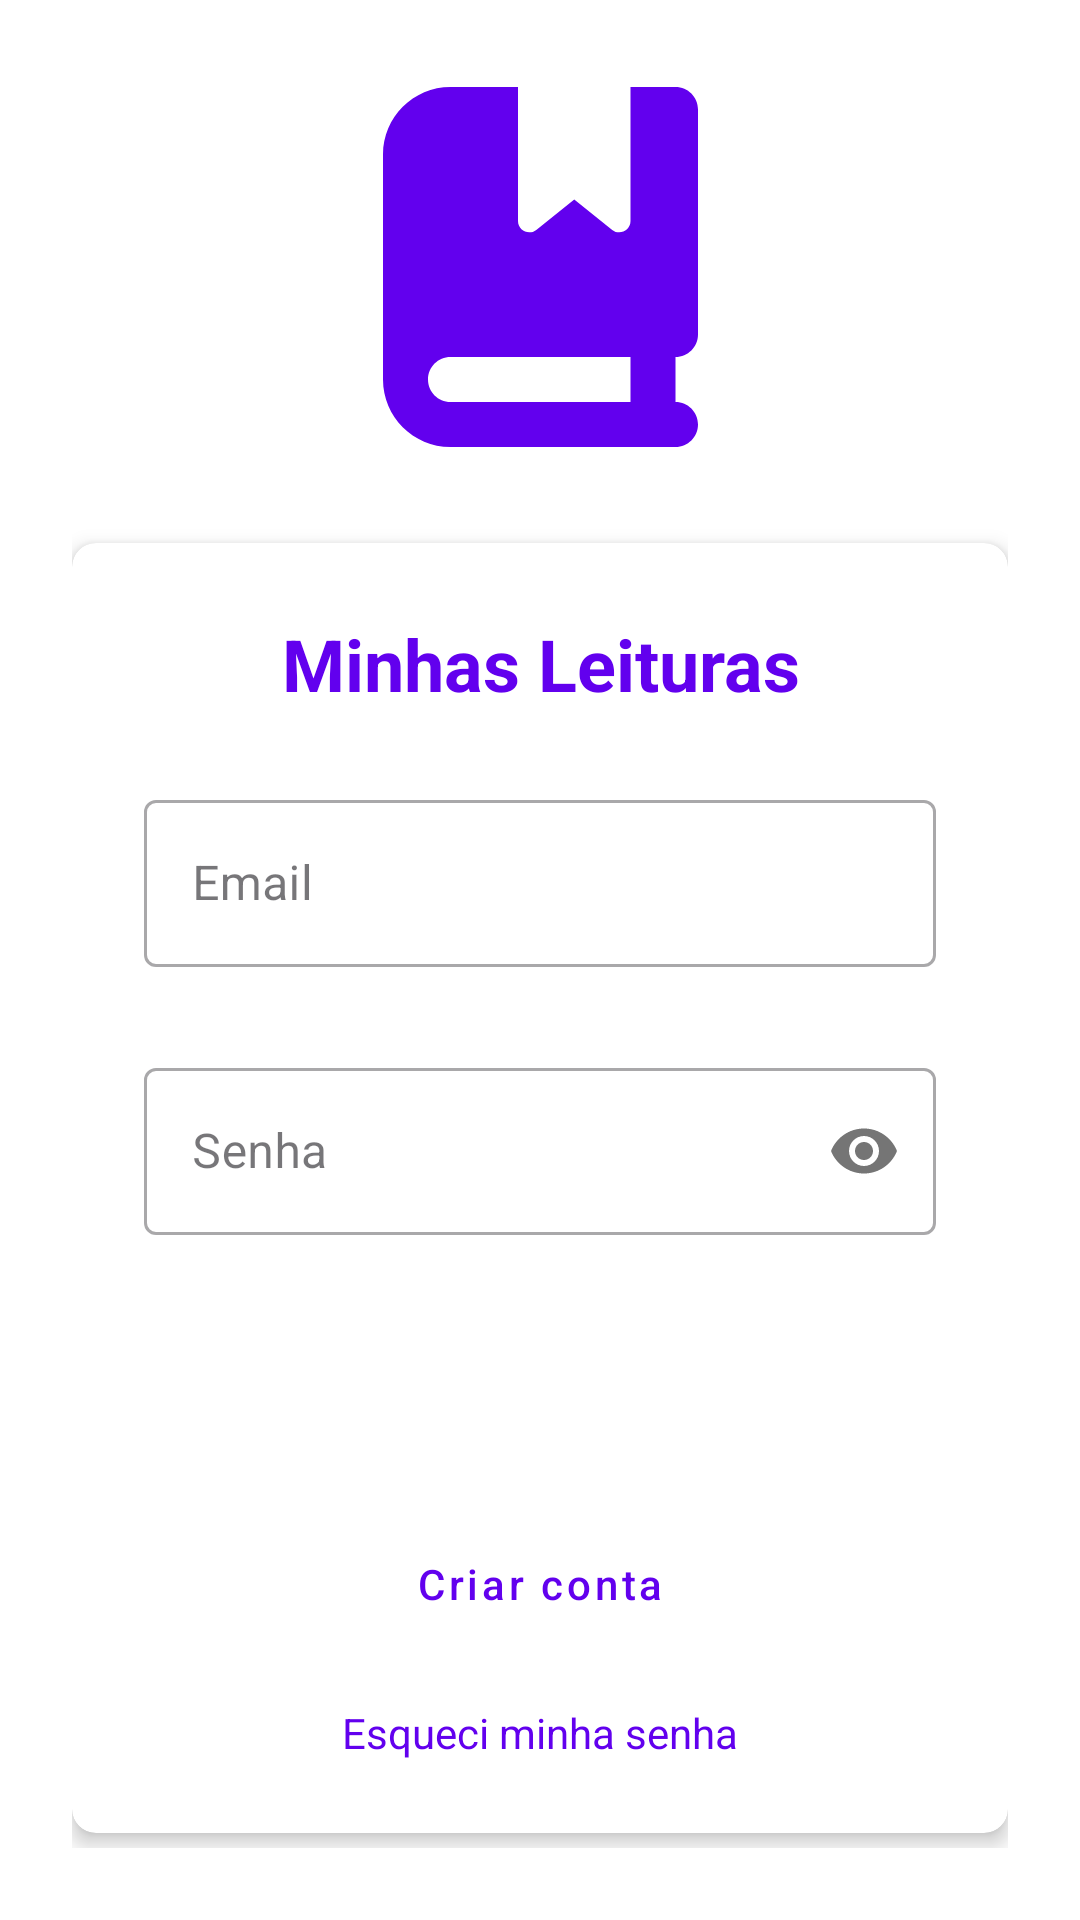

This screen was rendered from an Android layout file. Write that file and the resources it references.
<!-- AndroidManifest.xml: application theme Theme.LinkSaver -->
<!-- res/layout/activity_login.xml -->
<?xml version="1.0" encoding="utf-8"?>
<LinearLayout xmlns:android="http://schemas.android.com/apk/res/android"
    xmlns:app="http://schemas.android.com/apk/res-auto"
    xmlns:tools="http://schemas.android.com/tools"
    android:layout_width="match_parent"
    android:layout_height="match_parent"
    android:orientation="vertical"
    android:padding="24dp"
    android:gravity="center"
    android:background="@color/white"
    tools:context=".LoginActivity">

    
    <ImageView
        android:layout_width="120dp"
        android:layout_height="120dp"
        android:src="@drawable/book_bookmark"
        android:layout_marginBottom="32dp"
        android:contentDescription="@string/app_logo"/>

    
    <androidx.cardview.widget.CardView
        android:layout_width="match_parent"
        android:layout_height="wrap_content"
        app:cardCornerRadius="8dp"
        app:cardElevation="4dp"
        app:cardBackgroundColor="@color/white">

        <LinearLayout
            android:layout_width="match_parent"
            android:layout_height="wrap_content"
            android:orientation="vertical"
            android:padding="24dp">

            
            <TextView
                android:layout_width="match_parent"
                android:layout_height="wrap_content"
                android:text="@string/login_title"
                android:textSize="24sp"
                android:textColor="@color/colorPrimary"
                android:textStyle="bold"
                android:gravity="center"
                android:layout_marginBottom="24dp"/>

            
            <com.google.android.material.textfield.TextInputLayout
                android:layout_width="match_parent"
                android:layout_height="wrap_content"
                android:layout_marginBottom="8dp"
                app:errorEnabled="true"
                style="@style/Widget.MaterialComponents.TextInputLayout.OutlinedBox">

                <com.google.android.material.textfield.TextInputEditText
                    android:id="@+id/emailEditText"
                    android:layout_width="match_parent"
                    android:layout_height="wrap_content"
                    android:hint="@string/email_hint"
                    android:inputType="textEmailAddress"
                    android:importantForAutofill="auto"/>
            </com.google.android.material.textfield.TextInputLayout>

            
            <com.google.android.material.textfield.TextInputLayout
                android:layout_width="match_parent"
                android:layout_height="wrap_content"
                android:layout_marginBottom="16dp"
                app:errorEnabled="true"
                app:passwordToggleEnabled="true"
                style="@style/Widget.MaterialComponents.TextInputLayout.OutlinedBox">

                <com.google.android.material.textfield.TextInputEditText
                    android:id="@+id/passwordEditText"
                    android:layout_width="match_parent"
                    android:layout_height="wrap_content"
                    android:hint="@string/password_hint"
                    android:inputType="textPassword"
                    android:importantForAutofill="auto"/>
            </com.google.android.material.textfield.TextInputLayout>

            
            <Button
                android:id="@+id/loginButton"
                android:layout_width="match_parent"
                android:layout_height="wrap_content"
                android:text="@string/login_button"
                android:textAllCaps="false"
                android:textColor="@color/white"
                android:backgroundTint="@color/colorPrimary"
                android:layout_marginBottom="8dp"
                style="@style/Widget.MaterialComponents.Button"/>

            
            <Button
                android:id="@+id/signUpButton"
                android:layout_width="match_parent"
                android:layout_height="wrap_content"
                android:text="@string/signup_button"
                android:textAllCaps="false"
                android:textColor="@color/colorPrimary"
                android:backgroundTint="@color/white"
                app:strokeColor="@color/colorPrimary"
                app:strokeWidth="1dp"
                style="@style/Widget.MaterialComponents.Button.OutlinedButton"/>

            
            <TextView
                android:id="@+id/forgotPasswordTextView"
                android:layout_width="wrap_content"
                android:layout_height="wrap_content"
                android:text="@string/forgot_password"
                android:textColor="@color/colorPrimary"
                android:layout_gravity="center"
                android:layout_marginTop="16dp"
                android:textSize="14sp"/>
        </LinearLayout>
    </androidx.cardview.widget.CardView>

    
    <ProgressBar
        android:id="@+id/progressBar"
        android:layout_width="wrap_content"
        android:layout_height="wrap_content"
        android:layout_marginTop="16dp"
        android:visibility="gone"/>
</LinearLayout>
<!-- resources referenced by this layout -->
<resources>
  <color name="colorPrimary">#6200EE</color>
  <color name="white">#FFFFFF</color>
  <!-- drawable book_bookmark (drawable) -->
  <vector xmlns:android="http://schemas.android.com/apk/res/android"
      android:width="448dp"
      android:height="512dp"
      android:viewportWidth="448"
      android:viewportHeight="512">
    <path
        android:fillColor="@color/colorPrimary"
        android:pathData="M0,96C0,43 43,0 96,0l96,0 0,190.7c0,13.4 15.5,20.9 26,12.5L272,160l54,43.2c10.5,8.4 26,0.9 26,-12.5L352,0l32,0 32,0c17.7,0 32,14.3 32,32l0,320c0,17.7 -14.3,32 -32,32l0,64c17.7,0 32,14.3 32,32s-14.3,32 -32,32l-32,0L96,512c-53,0 -96,-43 -96,-96L0,96zM64,416c0,17.7 14.3,32 32,32l256,0 0,-64L96,384c-17.7,0 -32,14.3 -32,32z"/>
  </vector>
  <string name="app_logo">Logo do aplicativo</string>
  <string name="email_hint">Email</string>
  <string name="forgot_password">Esqueci minha senha</string>
  <string name="login_button">Entrar</string>
  <string name="login_title">Minhas Leituras</string>
  <string name="password_hint">Senha</string>
  <string name="signup_button">Criar conta</string>
  <style name="Theme.LinkSaver" parent="Base.Theme.LinkSaver" />
  <style name="Base.Theme.LinkSaver" parent="Theme.Material3.DayNight.NoActionBar">
          
          
      </style>
</resources>
